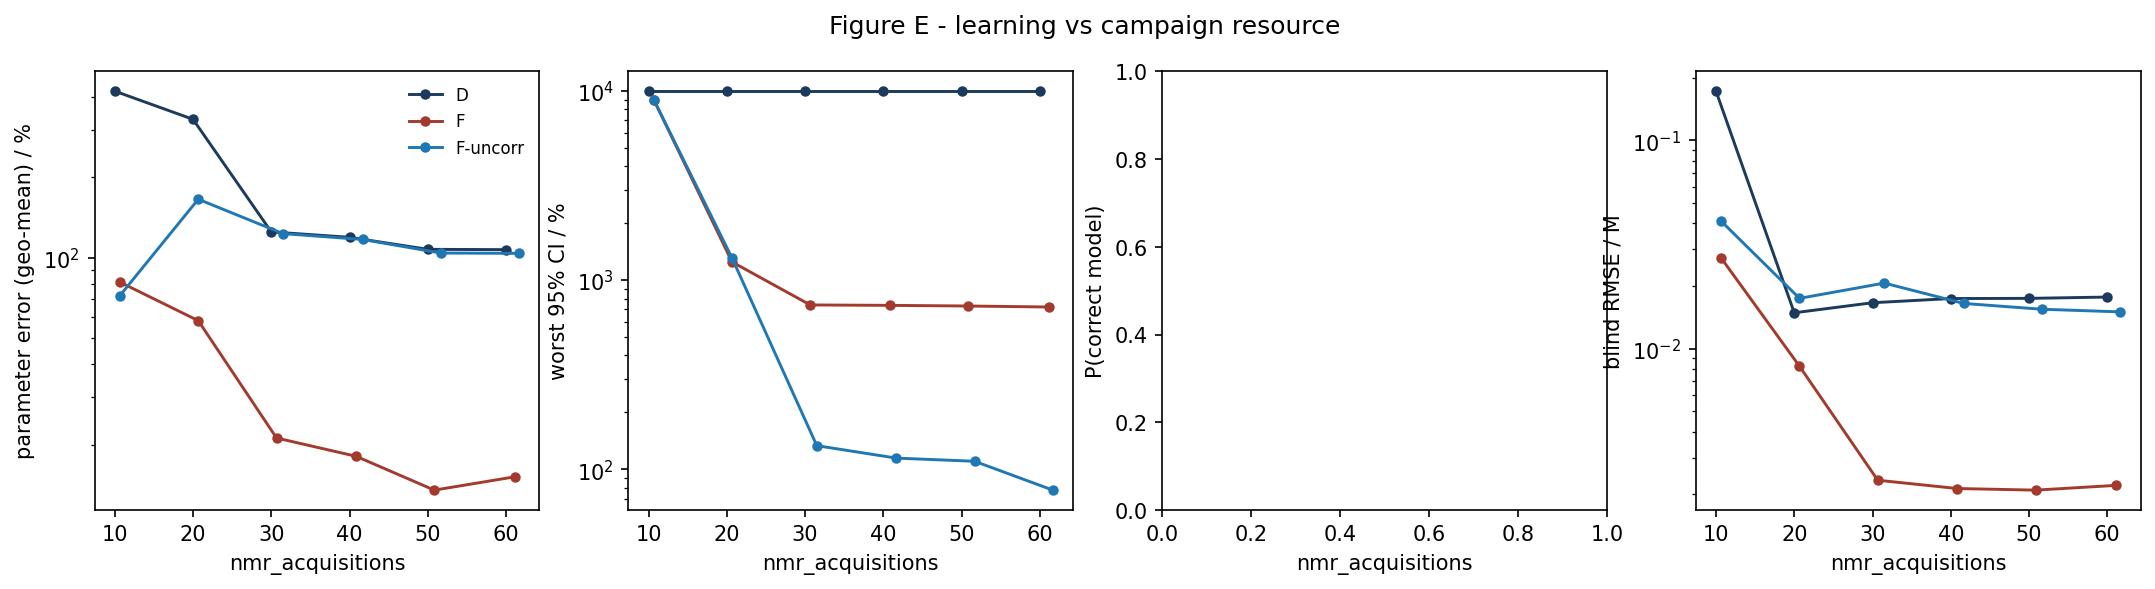

Data behind this chart, as committed beside it:
strategy, nmr_acquisitions, param_err_pct, max_rel_ci_pct, p_correct, blind_rmse_M
D, 10.0, 419.8, 10000, nan, 0.1723
D, 20.0, 329.2, 10000, nan, 0.01488
D, 30.0, 124.9, 10000, nan, 0.01663
D, 40.0, 119.2, 10000, nan, 0.01742
D, 50.0, 107.5, 10000, nan, 0.01745
D, 60.0, 107.2, 10000, nan, 0.01771
F, 10.67, 80.98, 9020, nan, 0.02723
F, 20.67, 58.14, 1249, nan, 0.008247
F, 30.67, 21.17, 739.8, nan, 0.00234
F, 40.83, 18.08, 736.2, nan, 0.002135
F, 50.83, 13.51, 730.4, nan, 0.002097
F, 61.17, 15.16, 721.6, nan, 0.002211
F-uncorr, 10.67, 72.21, 9020, nan, 0.04094
F-uncorr, 20.67, 165.5, 1312, nan, 0.01745
F-uncorr, 31.5, 123, 133.4, nan, 0.02066
F-uncorr, 41.67, 117, 114.6, nan, 0.0165
F-uncorr, 51.67, 104.1, 110.2, nan, 0.01547
F-uncorr, 61.67, 103.8, 77.58, nan, 0.01503
